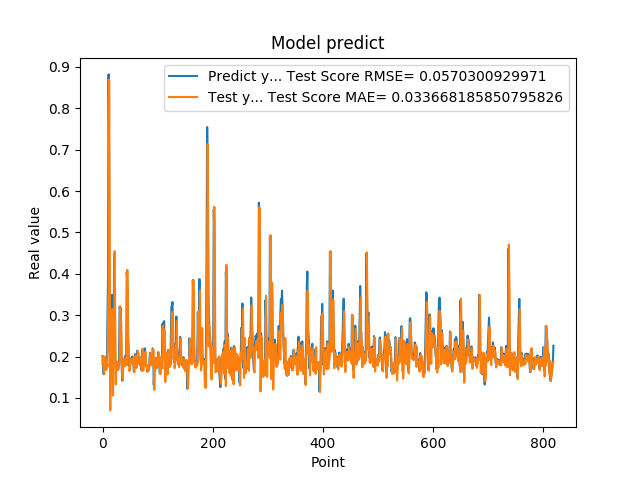

Values plotted in this chart, from the file beside it:
2.010090053081512174e-01, 1.814113877395875929e-01
1.742661595344543457e-01, 2.000315070150704977e-01
1.572303026914596558e-01, 1.671807966542231128e-01
1.941800117492676059e-01, 1.573219597271756087e-01
1.970258951187133512e-01, 1.999042872388308856e-01
1.859861761331558505e-01, 1.924020312064866900e-01
1.705197989940643033e-01, 1.802910149290131991e-01
1.844120919704437256e-01, 1.675855907723923788e-01
1.779371052980423251e-01, 1.861516188662524218e-01
3.004232645034790039e-01, 1.756107992990295630e-01
3.969086110591887873e-01, 3.037013735075606569e-01
8.820003867149353027e-01, 3.699399744261416823e-01
6.841114759445190430e-01, 8.691160567932663117e-01
2.116497457027435580e-01, 5.131464581474797226e-01
2.014262527227401733e-01, 6.976490331299850522e-02
2.061583995819092074e-01, 1.919893513561125864e-01
3.160260915756225586e-01, 1.997263249590418566e-01
3.489396274089813232e-01, 3.119541541038334809e-01
1.544443815946578979e-01, 3.152502327535563476e-01
1.959947794675827026e-01, 1.053314746388584050e-01
1.894801408052444180e-01, 2.025504120879131065e-01
4.474425017833709162e-01, 1.841590031637060920e-01
3.771362304687500555e-01, 4.546784655100151173e-01
1.889318972826004028e-01, 3.076832668419204886e-01
1.752775162458419522e-01, 1.326104476261479870e-01
1.822472065687180121e-01, 1.716176790188057577e-01
1.866402029991149902e-01, 1.825946861766390150e-01
1.715678423643112183e-01, 1.851262787543811184e-01
1.676391065120696744e-01, 1.684720978292660321e-01
1.773854047060013095e-01, 1.687062669999137010e-01
1.872433423995972235e-01, 1.797745620629656593e-01
3.204146027565002441e-01, 1.871144470650298597e-01
3.134283721446990967e-01, 3.218704869124306978e-01
3.171058297157288153e-01, 2.769935141550208257e-01
2.202603369951247891e-01, 2.827898839112751861e-01
1.659800857305526733e-01, 1.816161335333268956e-01
1.415748745203018188e-01, 1.532940741672784435e-01
1.852595061063766479e-01, 1.437040776287588917e-01
1.814238876104354858e-01, 1.951818342679242924e-01
1.905867606401443481e-01, 1.789384882714246949e-01
1.810430586338043213e-01, 1.893999581979256552e-01
1.954265981912612915e-01, 1.770473880574983949e-01
2.029463946819305142e-01, 1.944665246545158044e-01
1.862521618604660034e-01, 1.981220871665544114e-01
4.038094580173492432e-01, 1.788947227617462832e-01
3.743042349815369207e-01, 4.095053350096606870e-01
2.572054266929626465e-01, 3.170193748841298453e-01
2.253161966800689420e-01, 2.035590084306060366e-01
1.787700653076171875e-01, 2.036859485010883430e-01
1.761920750141143799e-01, 1.649373749431329028e-01
1.861467957496643066e-01, 1.754166437579270099e-01
1.954011768102645874e-01, 1.863281834757771482e-01
1.907722949981689176e-01, 1.930014505113462620e-01
1.898660957813262939e-01, 1.856497363502727371e-01
2.001174986362457275e-01, 1.860263792517777570e-01
1.922753006219863892e-01, 1.967882123061299171e-01
1.810636967420578003e-01, 1.858599726655165985e-01
1.635809391736984530e-01, 1.765926123878677756e-01
1.916799396276473999e-01, 1.618866224617400151e-01
2.058236002922058105e-01, 1.955511546311329008e-01
1.857409924268722812e-01, 2.021308109587408308e-01
... 759 more rows
